2-way image classification set "Dataset" from GitHub (daffakurnia11/Coffee-Beans-Defect-Classification); label vocabulary: defected, undefected.

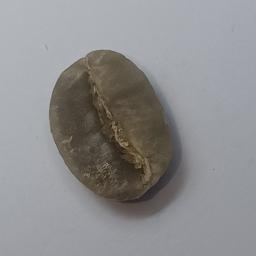
Label: undefected

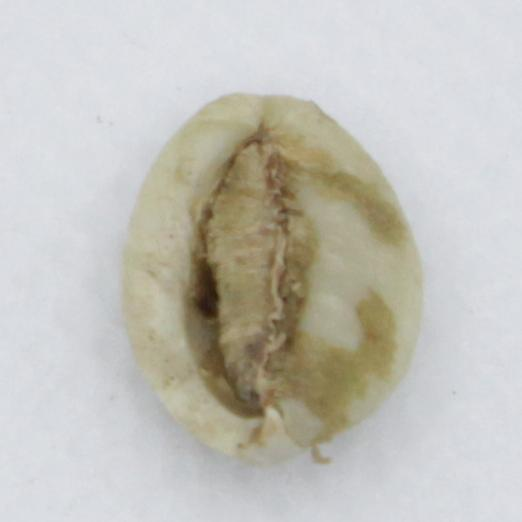
Label: defected

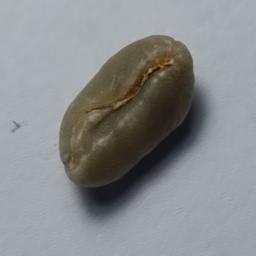
Label: defected

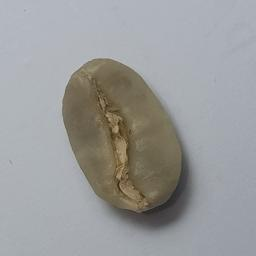
Label: undefected

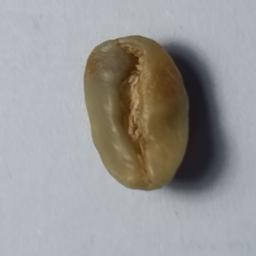
Label: defected

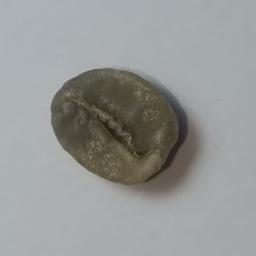
Label: undefected
